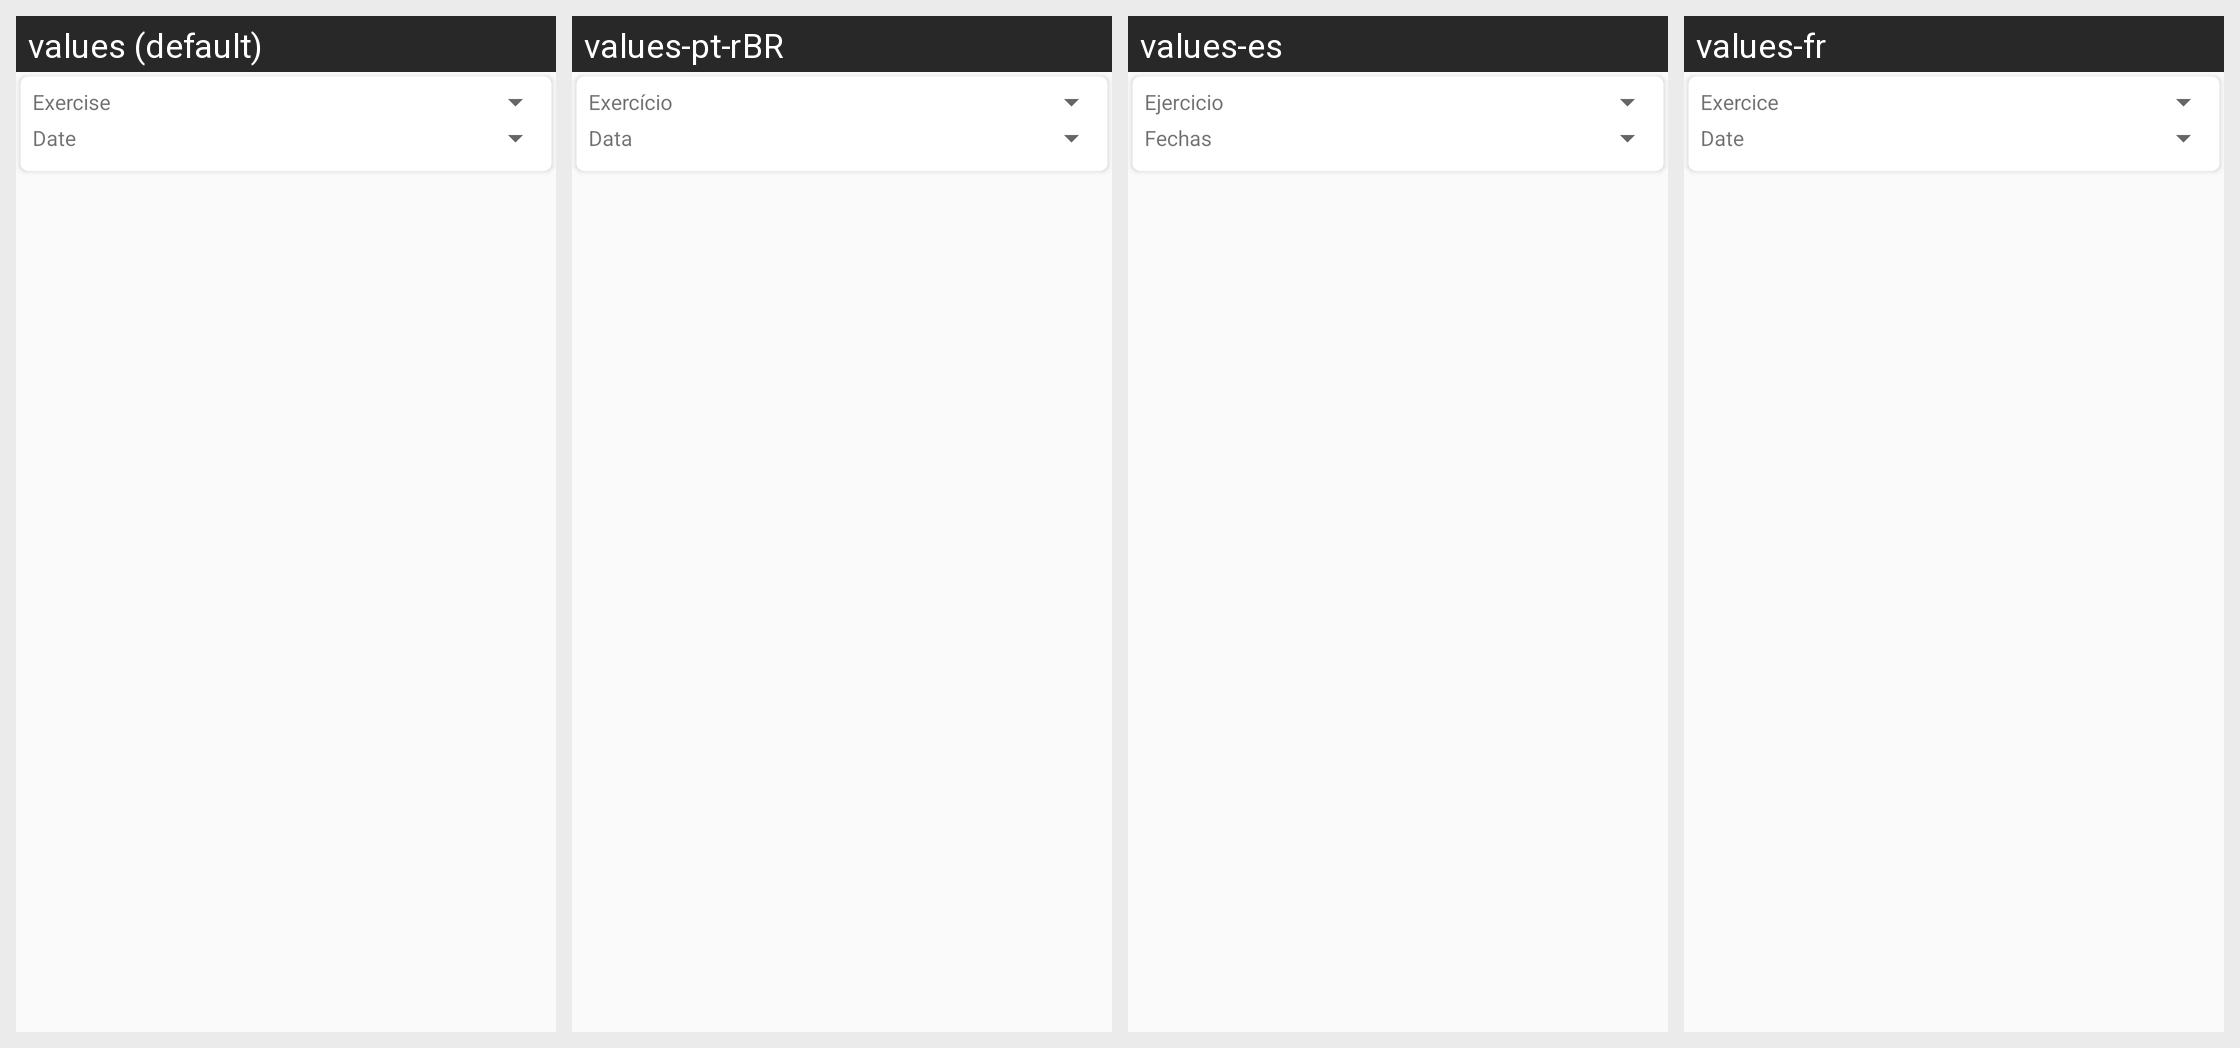

Locale-by-locale string values for the Android screen shown in this grid:
Android screen res/layout/tab_history.xml rendered under 4 locales, left to right: values (default), values-pt-rBR, values-es, values-fr. Device: Nexus 5 (rendered at 1080×1920; each locale shown at half size, 540×960, under a caption strip naming it); theme AppTheme.
Other locales in the repository, not shown: values-cs, values-de, values-it, values-nl.
Strings drawn on this screen, with the default value and each locale's value (text and hints the layout hard-codes, and strings that could not be matched under every locale, appear in the picture but are not listed):

MachineLabel
  values: Exercise
  values-pt-rBR: Exercício
  values-es: Ejercicio
  values-fr: Exercice

DateLabel
  values: Date
  values-pt-rBR: Data
  values-es: Fechas
  values-fr: Date
